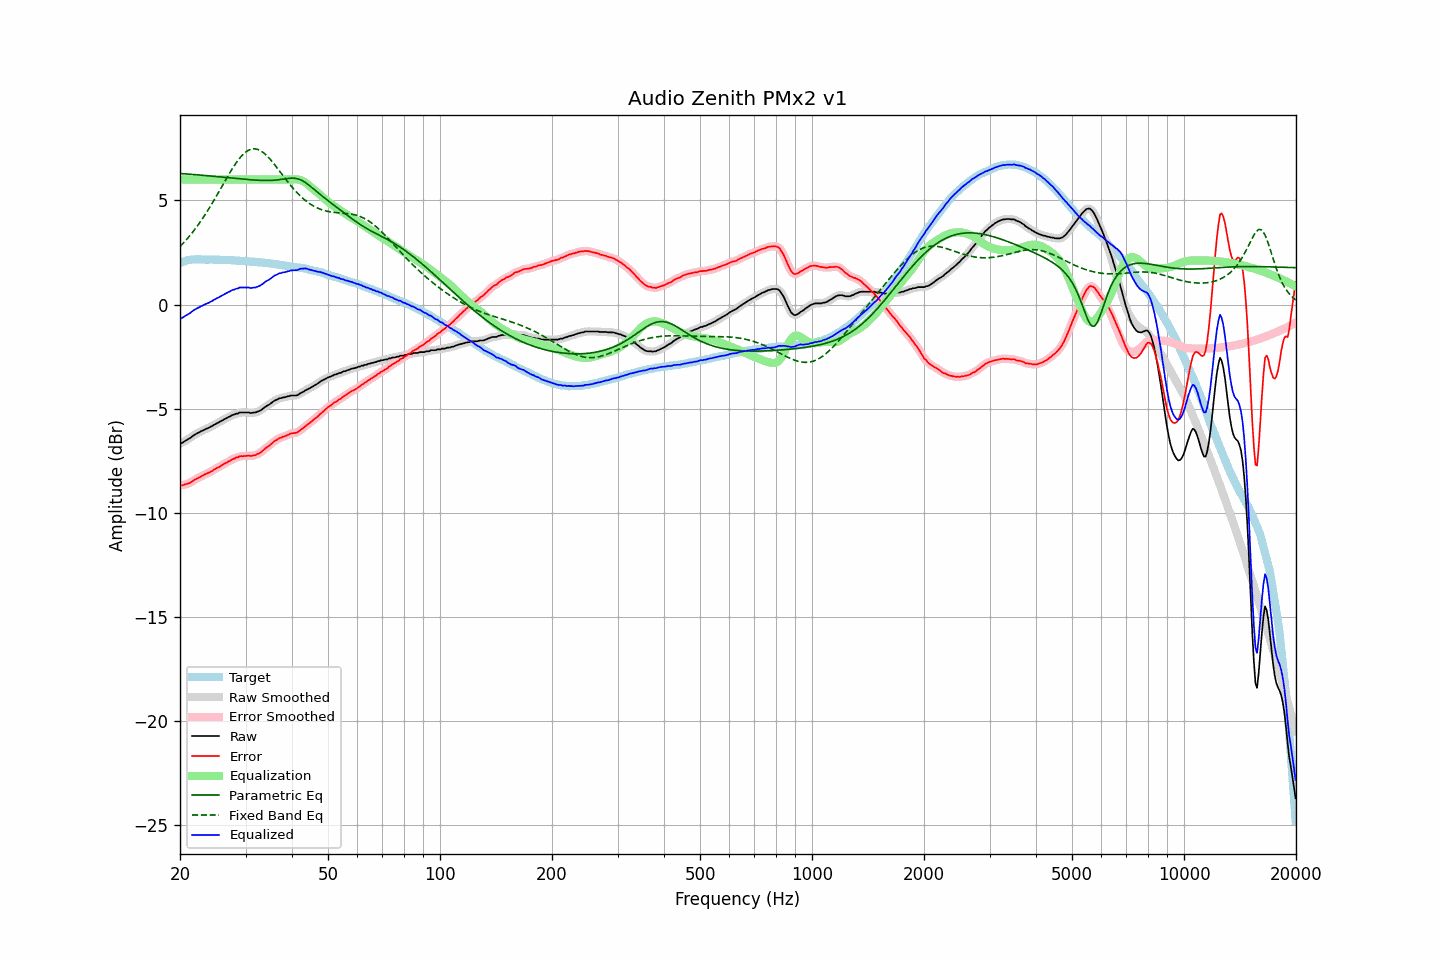

The data file committed next to this chart (first rows):
frequency, raw, error, smoothed, error_smoothed, equalization, parametric_eq, fixed_band_eq, equalized_raw, equalized_smoothed, target
20.00, -6.67, -8.67, -6.68, -8.68, 6.00, 6.29, 2.78, -0.67, -0.68, 2.00
20.20, -6.65, -8.68, -6.65, -8.67, 6.00, 6.29, 2.86, -0.65, -0.65, 2.03
20.40, -6.61, -8.67, -6.61, -8.66, 6.00, 6.28, 2.94, -0.61, -0.61, 2.05
20.61, -6.56, -8.63, -6.56, -8.64, 6.00, 6.27, 3.03, -0.56, -0.56, 2.07
20.81, -6.51, -8.62, -6.51, -8.62, 6.00, 6.27, 3.11, -0.51, -0.51, 2.10
21.02, -6.46, -8.60, -6.47, -8.59, 6.00, 6.26, 3.20, -0.46, -0.47, 2.13
21.23, -6.42, -8.57, -6.42, -8.56, 6.00, 6.26, 3.29, -0.42, -0.42, 2.14
21.44, -6.36, -8.52, -6.36, -8.52, 6.00, 6.25, 3.39, -0.36, -0.36, 2.15
21.66, -6.31, -8.47, -6.31, -8.47, 6.00, 6.24, 3.49, -0.31, -0.31, 2.16
21.87, -6.25, -8.42, -6.26, -8.42, 6.00, 6.24, 3.59, -0.25, -0.26, 2.16
22.09, -6.21, -8.38, -6.21, -8.38, 6.00, 6.23, 3.69, -0.21, -0.21, 2.17
22.31, -6.16, -8.33, -6.17, -8.34, 6.00, 6.22, 3.79, -0.16, -0.17, 2.17
22.54, -6.14, -8.30, -6.13, -8.30, 6.00, 6.22, 3.90, -0.14, -0.13, 2.17
22.76, -6.08, -8.25, -6.09, -8.26, 6.00, 6.21, 4.01, -0.08, -0.09, 2.17
22.99, -6.05, -8.21, -6.05, -8.21, 6.00, 6.21, 4.12, -0.05, -0.05, 2.16
23.22, -6.01, -8.17, -6.01, -8.17, 6.00, 6.20, 4.24, -0.01, -0.01, 2.16
23.45, -5.97, -8.13, -5.98, -8.13, 6.00, 6.19, 4.36, 0.03, 0.02, 2.16
23.69, -5.95, -8.10, -5.94, -8.10, 6.00, 6.18, 4.48, 0.05, 0.06, 2.16
23.92, -5.91, -8.07, -5.91, -8.07, 6.00, 6.18, 4.60, 0.09, 0.09, 2.15
24.16, -5.86, -8.03, -5.87, -8.03, 6.00, 6.17, 4.73, 0.14, 0.13, 2.16
24.40, -5.83, -8.00, -5.83, -7.99, 6.00, 6.16, 4.86, 0.17, 0.17, 2.16
24.65, -5.78, -7.93, -5.78, -7.94, 6.00, 6.16, 4.99, 0.22, 0.22, 2.15
24.89, -5.74, -7.90, -5.74, -7.89, 6.00, 6.15, 5.12, 0.26, 0.26, 2.15
25.14, -5.69, -7.84, -5.70, -7.85, 6.00, 6.14, 5.25, 0.31, 0.30, 2.15
25.39, -5.66, -7.81, -5.66, -7.81, 6.00, 6.13, 5.39, 0.34, 0.34, 2.15
25.65, -5.61, -7.76, -5.62, -7.76, 6.00, 6.13, 5.52, 0.39, 0.38, 2.15
25.91, -5.58, -7.71, -5.57, -7.72, 6.00, 6.12, 5.66, 0.42, 0.43, 2.14
26.16, -5.53, -7.67, -5.53, -7.67, 6.00, 6.11, 5.79, 0.47, 0.47, 2.14
26.43, -5.49, -7.62, -5.49, -7.62, 6.00, 6.10, 5.93, 0.51, 0.51, 2.13
26.69, -5.45, -7.59, -5.45, -7.58, 6.00, 6.10, 6.06, 0.55, 0.55, 2.13
26.96, -5.41, -7.54, -5.41, -7.54, 6.00, 6.09, 6.20, 0.59, 0.59, 2.13
27.23, -5.38, -7.51, -5.37, -7.50, 6.00, 6.08, 6.33, 0.62, 0.63, 2.13
27.50, -5.32, -7.45, -5.33, -7.46, 6.00, 6.07, 6.45, 0.68, 0.67, 2.13
27.77, -5.29, -7.41, -5.30, -7.42, 6.00, 6.07, 6.58, 0.71, 0.70, 2.12
28.05, -5.27, -7.39, -5.27, -7.38, 6.00, 6.06, 6.70, 0.73, 0.73, 2.12
28.33, -5.23, -7.34, -5.24, -7.35, 6.00, 6.05, 6.81, 0.77, 0.76, 2.11
28.62, -5.23, -7.34, -5.22, -7.32, 6.00, 6.04, 6.92, 0.77, 0.78, 2.10
28.90, -5.18, -7.29, -5.20, -7.30, 6.00, 6.04, 7.01, 0.82, 0.80, 2.10
29.19, -5.18, -7.28, -5.19, -7.28, 6.00, 6.03, 7.11, 0.82, 0.81, 2.09
29.48, -5.18, -7.28, -5.18, -7.27, 6.00, 6.02, 7.19, 0.82, 0.82, 2.10
29.78, -5.18, -7.27, -5.18, -7.27, 6.00, 6.01, 7.26, 0.82, 0.82, 2.09
30.08, -5.18, -7.27, -5.18, -7.27, 6.00, 6.01, 7.32, 0.82, 0.82, 2.09
30.38, -5.18, -7.26, -5.19, -7.26, 6.00, 6.00, 7.38, 0.82, 0.81, 2.07
30.68, -5.18, -7.26, -5.19, -7.26, 6.00, 5.99, 7.42, 0.82, 0.81, 2.07
30.99, -5.21, -7.27, -5.20, -7.26, 6.00, 5.99, 7.45, 0.79, 0.80, 2.06
31.30, -5.19, -7.25, -5.20, -7.26, 6.00, 5.98, 7.47, 0.81, 0.80, 2.06
31.61, -5.18, -7.24, -5.19, -7.24, 6.00, 5.98, 7.48, 0.82, 0.81, 2.05
31.93, -5.18, -7.23, -5.17, -7.22, 6.00, 5.97, 7.47, 0.82, 0.83, 2.04
32.24, -5.14, -7.17, -5.15, -7.19, 6.00, 5.97, 7.45, 0.86, 0.85, 2.03
32.57, -5.12, -7.15, -5.12, -7.15, 6.00, 5.96, 7.42, 0.88, 0.88, 2.03
32.89, -5.08, -7.11, -5.08, -7.10, 6.00, 5.96, 7.39, 0.92, 0.92, 2.02
33.22, -5.03, -7.05, -5.03, -7.05, 6.00, 5.96, 7.34, 0.97, 0.97, 2.01
33.55, -4.97, -6.98, -4.97, -6.98, 6.00, 5.95, 7.28, 1.03, 1.03, 2.01
33.89, -4.91, -6.91, -4.92, -6.92, 6.00, 5.95, 7.22, 1.09, 1.08, 2.00
34.23, -4.86, -6.86, -4.87, -6.86, 6.00, 5.95, 7.14, 1.14, 1.13, 1.99
34.57, -4.82, -6.81, -4.82, -6.80, 6.00, 5.95, 7.06, 1.18, 1.18, 1.98
34.92, -4.78, -6.74, -4.77, -6.74, 6.00, 5.96, 6.98, 1.22, 1.23, 1.97
35.27, -4.72, -6.68, -4.71, -6.67, 6.00, 5.96, 6.89, 1.28, 1.29, 1.96
35.62, -4.65, -6.61, -4.66, -6.61, 6.00, 5.96, 6.80, 1.35, 1.34, 1.95
35.97, -4.60, -6.54, -4.61, -6.55, 6.00, 5.97, 6.70, 1.40, 1.39, 1.94
... 635 more rows
